The GitHub repository ul8ziz/thamudic-language-module contains a labelled image folder "improved_letters" with 28 categories: letter 1, letter 10, letter 11, letter 12, letter 13, letter 14, letter 15, letter 16, letter 17, letter 18, letter 19, letter 2, letter 20, letter 21, letter 22, letter 23, letter 24, letter 25, letter 26, letter 27, letter 28, letter 3, letter 4, letter 5, letter 6, letter 7, letter 8, letter 9. Examples follow, each with its label.

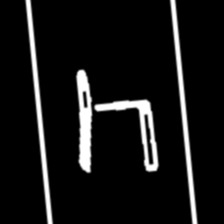
Label: letter 22

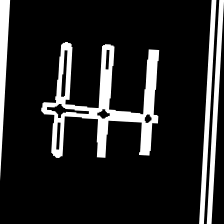
Label: letter 16

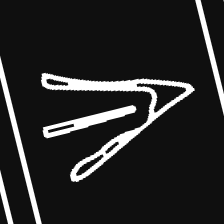
Label: letter 6

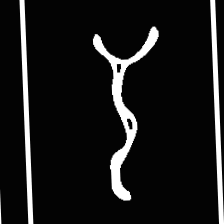
Label: letter 13

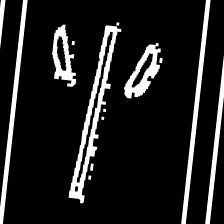
Label: letter 9

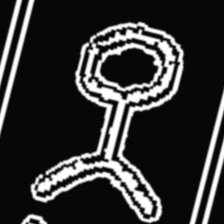
Label: letter 14
